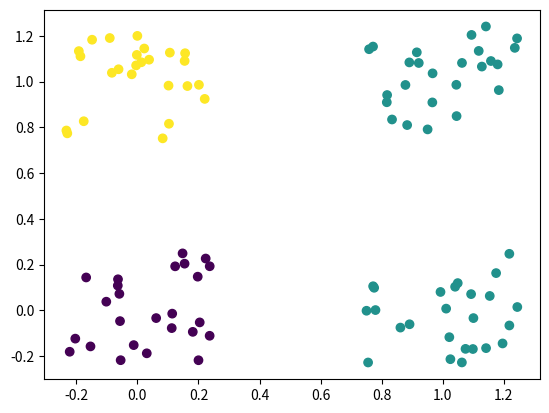

Generate this figure with matplotlib:
import numpy as np
import matplotlib.pyplot as plt

def generate_problem(n_size=25, type='xor'):
    operation = {
        'or':  np.logical_or,
        'and': np.logical_and,
        'xor': np.logical_xor,
        'sum1': np.sum,
        'sum2': np.sum
    }

    X = np.array([[0, 0], [0, 1], [1, 0], [1, 1]] * n_size, dtype='float')
    if type == 'sum1':
        Y = operation[type](X, axis=1)
    elif type == 'sum2':
        tmp = np.array([[0, 0], [1, 1], [1, 0], [0, 1]] * n_size, dtype='float')
        Y = operation[type](tmp, axis=1)
    else:
        Y = operation[type](X[:, 0], X[:, 1]).astype(int)

    X += (np.random.random_sample((4 * n_size, 2)) - 0.5) * 0.5
    permutation = np.random.permutation(4 * n_size)
    return X[permutation], Y[permutation]

if __name__ == '__main__':
    X, Y = generate_problem(type='sum2')
    plt.scatter(X[:, 0], X[:, 1], c=Y)
    plt.show()
